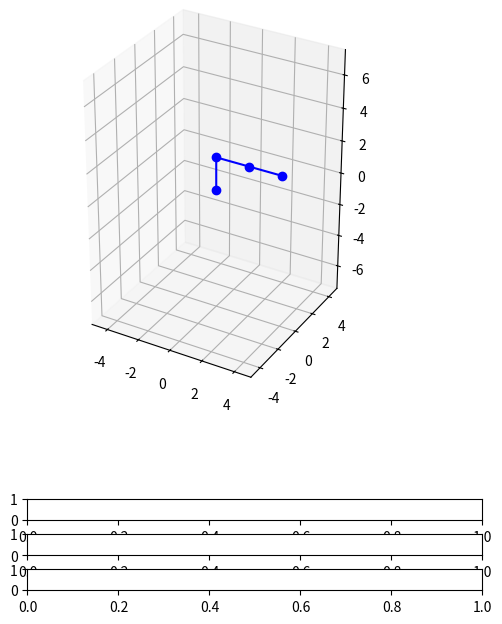

Here is the Python script that generated this plot: (Note: this script raises an exception after producing the figure.)
import numpy as np
import matplotlib.pyplot as plt
from matplotlib.widgets import Slider

class RobotArmVisualizer:
    def __init__(self):

        self.length1 = 2
        self.length2 = 2
        self.length3 = 2
        self.fig = plt.figure(figsize=(7,7))
        self.ax = self.fig.add_subplot(projection = '3d')
        
        plt.subplots_adjust(bottom=0.35)
        self.ax.set_xlim3d(-(self.length2+self.length3)*1.25, (self.length2+self.length3)*1.25)
        self.ax.set_ylim3d(-(self.length2+self.length3)*1.25, (self.length2+self.length3)*1.25)
        self.ax.set_zlim3d(-(self.length1+self.length2+self.length3)*1.25, (self.length1+self.length2+self.length3)*1.25)
        self.ax.set_aspect('equal', adjustable='box')

        self.l, = self.ax.plot([0, 0, self.length2, self.length2+self.length3], [0, 0, 0, 0], [0, self.length1, self.length1, self.length1], marker='o', color = "b")

        self.axtheta1 = plt.axes([0.25, 0.15, 0.65, 0.03])
        self.axtheta2 = plt.axes([0.25, 0.1, 0.65, 0.03])
        self.axtheta3 = plt.axes([0.25, 0.05, 0.65, 0.03])

        self.thetaslider1 = Slider(self.axtheta1, 'θ1', -180.0, 180.0, 0, valstep=1)
        self.thetaslider2 = Slider(self.axtheta2, 'θ2', -180.0, 180.0, 0, valstep=1)
        self.thetaslider3 = Slider(self.axtheta3, 'θ3', -180.0, 180.0, 0, valstep=1 )

        self.dh_params = np.array([[0, self.length1, 0, np.pi/2],
                                   [0, 0, self.length2, 0],
                                   [0, 0, self.length3, 0]]) # theta, d, a, alpha

        self.thetaslider1.on_changed(self.update)
        self.thetaslider2.on_changed(self.update)
        self.thetaslider3.on_changed(self.update)

        plt.show()

    def transform_wrt_base(self, params, frame):
        tmat = np.array([[np.cos(params[frame - 1][0]), -(np.cos(params[frame - 1][3]) * np.sin(params[frame - 1][0])), np.sin(params[frame - 1][3]) * np.sin(params[frame - 1][0]), (params[frame - 1][2]) * np.cos(params[frame - 1][0])],
                         [np.sin(params[frame - 1][0]), np.cos(params[frame - 1][3]) * np.cos(params[frame - 1][0]), -(np.sin(params[frame - 1][3]) * np.cos(params[frame - 1][0])), params[frame - 1][2] * np.sin(params[frame - 1][0])],
                         [0, np.sin(params[frame - 1][3]), np.cos(params[frame - 1][3]), params[frame - 1][1]],
                         [0, 0, 0, 1]])
        if frame == 1:
            return tmat
        else:
            return (self.transform_wrt_base(params, frame - 1)).dot(tmat)

    def update(self, val):
        t1 = self.thetaslider1.val
        t1 = (t1 * np.pi) / 180
        t2 = self.thetaslider2.val
        t2 = (t2 * np.pi) / 180
        t3 = self.thetaslider3.val
        t3 = (t3 * np.pi) / 180

        self.dh_params = np.array([[t1, self.length1, 0, np.pi/2],
                                   [t2, 0, self.length2, 0],
                                   [t3, 0, self.length3, 0]])

        self.l.remove()
        self.l, = self.ax.plot([0, self.transform_wrt_base(self.dh_params, 1)[0][3], self.transform_wrt_base(self.dh_params, 2)[0][3], self.transform_wrt_base(self.dh_params, 3)[0][3]], 
                     [0, self.transform_wrt_base(self.dh_params, 1)[1][3], self.transform_wrt_base(self.dh_params, 2)[1][3], self.transform_wrt_base(self.dh_params, 3)[1][3]], 
                     [0, self.transform_wrt_base(self.dh_params, 1)[2][3], self.transform_wrt_base(self.dh_params, 2)[2][3], self.transform_wrt_base(self.dh_params, 3)[2][3]],
                     marker = "o", color = "b")


if __name__ == "__main__":
    robot_arm = RobotArmVisualizer() 